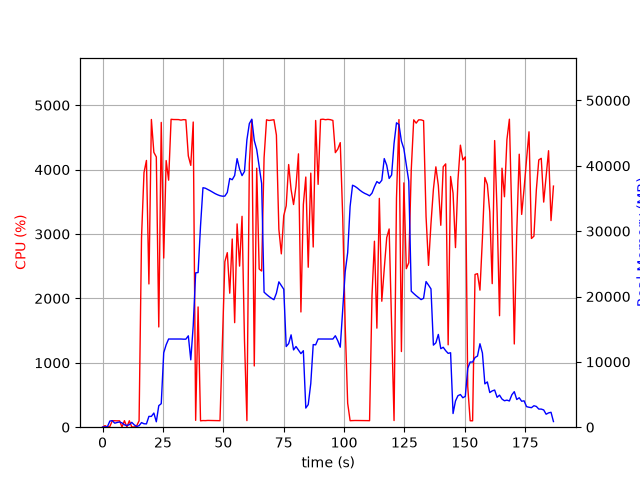

The table this chart was drawn from, first rows:
elapsed_time, nproc, cpu, mem_real, mem_virtual
3.7670135498046875e-05, 1, 0.0, 9.812, 3185
1.006, 2, 24.8, 54.39, 238.4
2.014, 2, 3.0, 64.29, 247.9
3.022, 5, 10.9, 941.5, 2992
4.029, 6, 100.2, 998.1, 3535
5.037, 3, 100.2, 615.8, 2077
6.045, 3, 98.4, 720.9, 2173
7.051, 3, 99.4, 803.9, 2285
8.057, 5, 2.0, 656.3, 2571
9.066, 3, 101.2, 360.9, 1739
10.07, 3, 1.0, 257.3, 1638
11.09, 3, 100.0, 389.1, 1742
12.1, 6, 4.0, 742.1, 2995
13.11, 4, 2.0, 362.2, 1978
14.12, 1, 20.8, 109.8, 852.5
15.13, 1, 99.1, 233.6, 1354
16.14, 1, 2948, 708.4, 4830
17.16, 1, 3954, 525.8, 4860
18.18, 1, 4143, 508, 4860
19.2, 1, 2224, 1655, 6725
20.22, 1, 4778, 1655, 6725
21.24, 1, 4269, 2171, 8269
22.26, 1, 4197, 826.8, 8269
23.28, 1, 1557, 3297, 10605
24.3, 1, 4733, 3599, 10605
25.33, 1, 2627, 11394, 23441
26.34, 1, 4141, 12618, 29585
27.36, 1, 3836, 13494, 29585
28.38, 1, 4782, 13494, 29585
29.39, 1, 4778, 13494, 29585
30.41, 1, 4777, 13494, 29585
31.43, 1, 4777, 13494, 29585
32.45, 1, 4769, 13494, 29585
33.47, 1, 4776, 13470, 29585
34.49, 1, 4774, 13470, 29585
35.51, 1, 4213, 13982, 29585
36.53, 1, 4066, 10310, 29585
37.54, 1, 4739, 15533, 34963
38.55, 1, 106.1, 23619, 45223
39.56, 1, 1868, 23668, 65703
40.56, 1, 99.2, 30802, 65703
41.57, 1, 103.2, 36647, 65703
42.58, 1, 102.2, 36569, 65703
43.59, 1, 105.1, 36378, 65703
44.6, 1, 104.3, 36179, 65703
45.6, 1, 104.2, 35952, 65703
46.61, 1, 102.3, 35743, 65703
47.62, 1, 101.3, 35568, 65703
48.62, 1, 101.3, 35425, 65703
49.63, 1, 1351, 35350, 65703
50.64, 1, 2571, 35365, 65703
51.65, 1, 2710, 35923, 65703
52.66, 1, 2081, 38067, 65703
53.69, 1, 2922, 37871, 65703
54.7, 1, 1624, 38522, 90279
55.71, 1, 3157, 41098, 90279
56.73, 1, 2502, 39497, 90279
57.75, 1, 3275, 38501, 90279
58.76, 1, 1349, 39131, 90279
59.77, 1, 102.3, 43981, 90279
... 125 more rows
